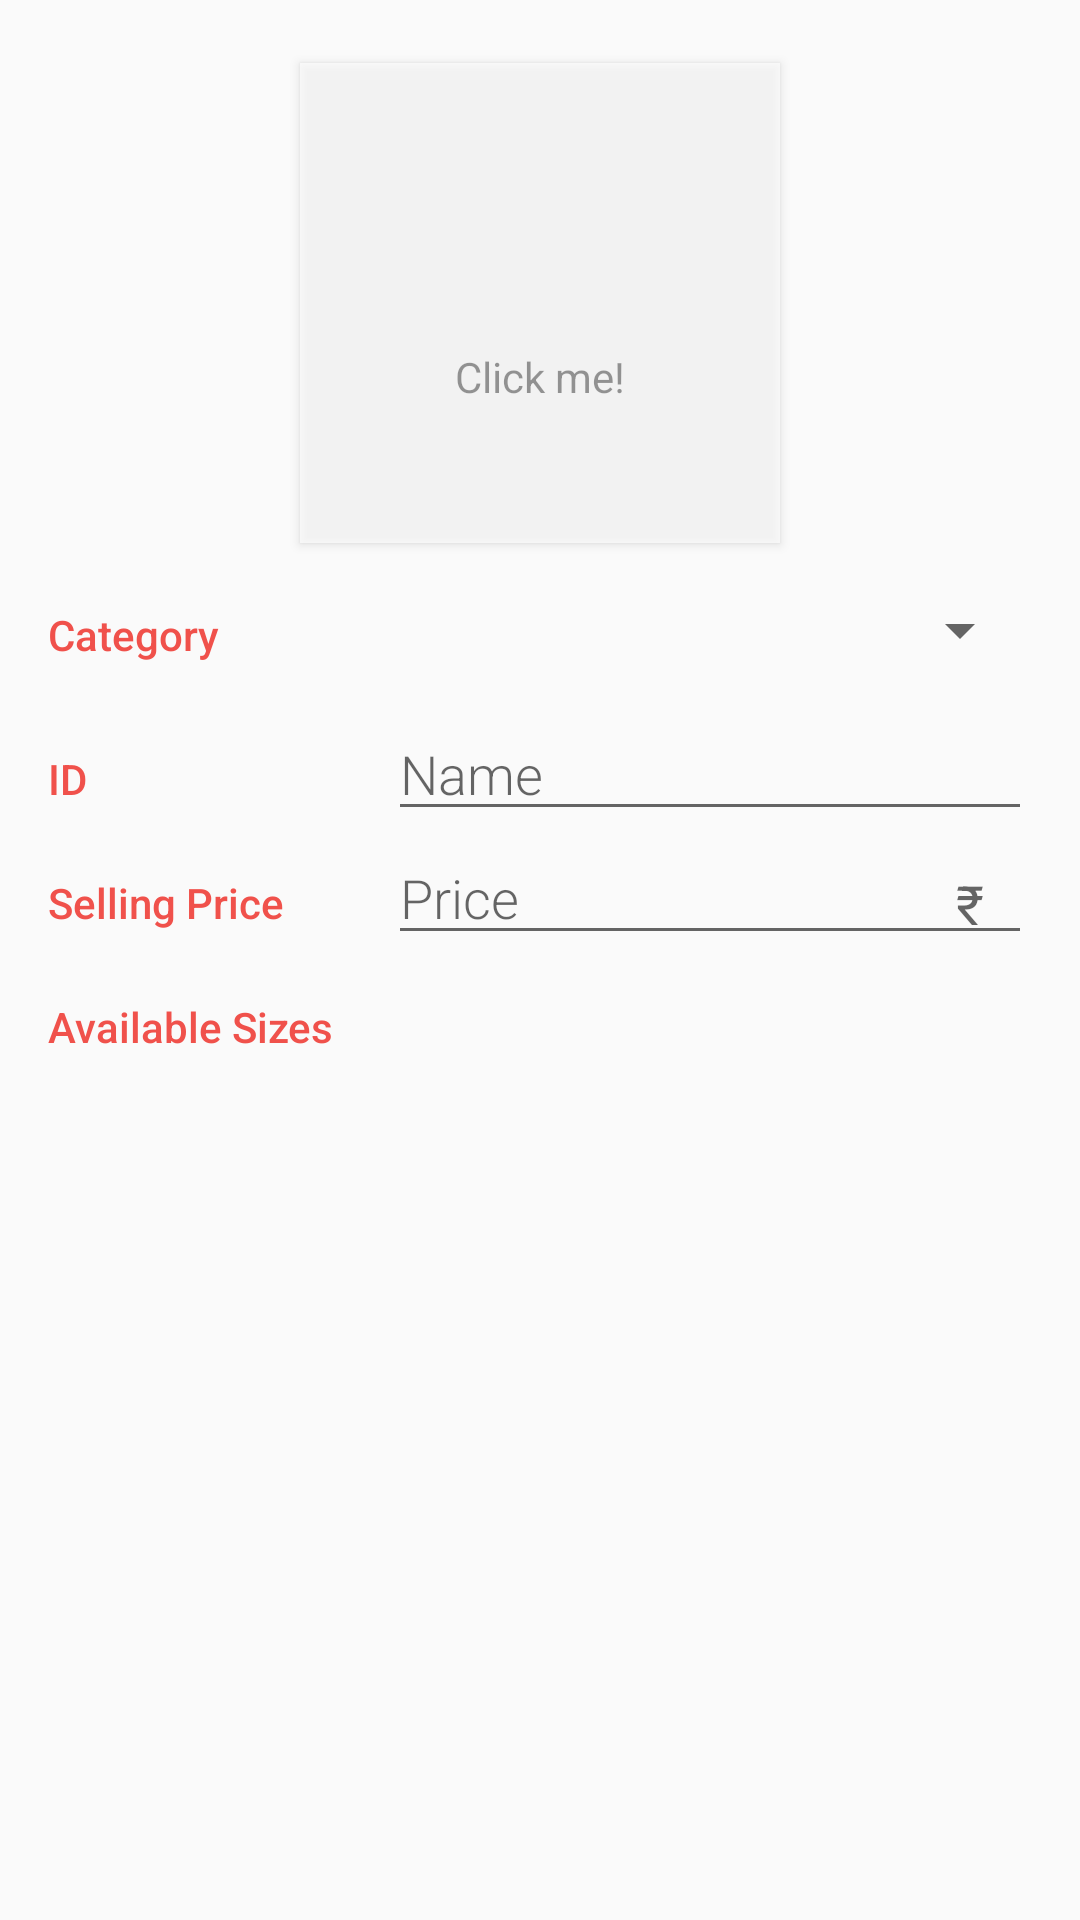

Here is an Android app screen rendered from its layout file. Give the layout XML and the strings, colors and styles it references.
<!-- AndroidManifest.xml: application theme AppTheme -->
<!-- res/layout/activity_editor.xml -->
<?xml version="1.0" encoding="utf-8"?>
<ScrollView xmlns:android="http://schemas.android.com/apk/res/android"
    xmlns:card_view="http://schemas.android.com/apk/res-auto"
    xmlns:tools="http://schemas.android.com/tools"
    android:layout_width="match_parent"
    android:layout_height="match_parent">

    <LinearLayout
        android:layout_width="match_parent"
        android:layout_height="match_parent"
        android:orientation="vertical"
        android:padding="@dimen/activity_margin"
        android:weightSum="1"
        tools:context=".EditoryActivity">

        
        <LinearLayout
            android:id="@+id/add_conatiner_image"
            android:layout_width="match_parent"
            android:layout_height="wrap_content"
            android:gravity="center"
            android:orientation="vertical"
            android:weightSum="1">
            

            <android.support.v7.widget.CardView
                android:id="@+id/card_image_view"
                android:layout_width="@dimen/album_cover_height"
                android:layout_height="@dimen/album_cover_height"
                android:layout_gravity="center"
                android:layout_margin="@dimen/card_margin"
                android:alpha="0.7"
                android:clickable="true"
                android:elevation="3dp"
                card_view:cardCornerRadius="@dimen/card_album_radius">


                <RelativeLayout
                    android:layout_width="match_parent"
                    android:layout_height="match_parent">


                    <ImageView
                        android:id="@+id/select_imagebutton"
                        android:layout_width="match_parent"
                        android:layout_height="match_parent"
                        android:layout_centerHorizontal="true"
                        android:background="?attr/selectableItemBackgroundBorderless"
                        android:clickable="false"
                        android:paddingBottom="12dp"
                        android:scaleType="center"
                        android:src="@drawable/ic_add_a_photo_black_48dp" />

                    <TextView
                        android:id="@+id/add_image_text"
                        android:layout_width="wrap_content"
                        android:layout_height="wrap_content"
                        android:layout_alignParentBottom="true"
                        android:layout_centerHorizontal="true"
                        android:layout_marginBottom="46dp"
                        android:text="@string/label_addimage" />

                </RelativeLayout>

            </android.support.v7.widget.CardView>
        </LinearLayout>

        
        <LinearLayout
            android:id="@+id/add_container_category"
            android:layout_width="match_parent"
            android:layout_height="wrap_content"
            android:orientation="horizontal">

            
            <TextView
                style="@style/CategoryStyle"
                android:text="@string/label_category" />

            
            <LinearLayout
                android:layout_width="0dp"
                android:layout_height="wrap_content"
                android:layout_weight="2"
                android:orientation="vertical">

                
                <Spinner
                    android:id="@+id/spinner_category"
                    android:layout_width="match_parent"
                    android:layout_height="48dp"
                    android:paddingRight="16dp"
                    android:spinnerMode="dropdown" />
            </LinearLayout>
        </LinearLayout>

        
        <LinearLayout
            android:id="@+id/add_container_id"
            android:layout_width="match_parent"
            android:layout_height="wrap_content"
            android:orientation="horizontal">

            
            <TextView
                style="@style/CategoryStyle"
                android:text="@string/label_id" />

            
            <RelativeLayout
                android:layout_width="0dp"
                android:layout_height="wrap_content"
                android:layout_weight="2"
                android:paddingLeft="4dp">

                
                <EditText
                    android:id="@+id/input_id"
                    style="@style/EditorFieldStyle"
                    android:hint="@string/hint_item_name"
                    android:inputType="text" />
            </RelativeLayout>

        </LinearLayout>

        
        <LinearLayout
            android:id="@+id/add_container_price"
            android:layout_width="match_parent"
            android:layout_height="wrap_content"
            android:orientation="horizontal">

            
            <TextView
                style="@style/CategoryStyle"
                android:text="@string/label_price" />

            
            <RelativeLayout
                android:layout_width="0dp"
                android:layout_height="wrap_content"
                android:layout_weight="2"
                android:paddingLeft="4dp">

                
                <EditText
                    android:id="@+id/input_price"
                    style="@style/EditorFieldStyle"
                    android:maxLength="13"
                    android:hint="@string/hint_item_price"
                    android:inputType="number" />

                
                <TextView
                    android:id="@+id/label_priceunit"
                    style="@style/EditorUnitsStyle"
                    android:text="@string/unit_item_price" />

            </RelativeLayout>
        </LinearLayout>


        
        <LinearLayout
            android:id="@+id/add_container_size"
            android:layout_width="match_parent"
            android:layout_height="wrap_content"
            android:orientation="horizontal">

            
            <TextView
                style="@style/CategoryStyle"
                android:text="@string/label_size" />

            <RelativeLayout
                android:layout_width="0dp"
                android:layout_height="wrap_content"
                android:layout_weight="2"
                android:paddingLeft="4dp">

                
                <LinearLayout
                    android:id="@+id/checkbox_ll"
                    android:layout_width="match_parent"
                    android:layout_height="wrap_content"
                    android:orientation="vertical"
                    android:paddingTop="8dp"
                    android:weightSum="1">

                </LinearLayout>
            </RelativeLayout>
        </LinearLayout>
    </LinearLayout>
</ScrollView>
<!-- resources referenced by this layout -->
<resources>
  <dimen name="activity_margin">16dp</dimen>
  <dimen name="album_cover_height">160dp</dimen>
  <dimen name="card_album_radius">0dp</dimen>
  <dimen name="card_margin">5dp</dimen>
  <string name="hint_item_name">Name</string>
  <string name="hint_item_price">Price</string>
  <string name="label_addimage">Click me!</string>
  <string name="label_category">Category</string>
  <string name="label_id">ID</string>
  <string name="label_price">Selling Price</string>
  <string name="label_size">Available Sizes</string>
  <string name="unit_item_price">\u20B9</string>
  <style name="CategoryStyle">
          <item name="android:layout_height">wrap_content</item>
          <item name="android:layout_width">0dp</item>
          <item name="android:layout_weight">1</item>
          <item name="android:paddingTop">16dp</item>
          <item name="android:textColor">@color/colorAccent</item>
          <item name="android:fontFamily">sans-serif-medium</item>
          <item name="android:textAppearance">?android:textAppearanceSmall</item>
      </style>
  <style name="EditorFieldStyle">
          <item name="android:layout_height">wrap_content</item>
          <item name="android:layout_width">match_parent</item>
          <item name="android:fontFamily">sans-serif-light</item>
          <item name="android:textAppearance">?android:textAppearanceMedium</item>
      </style>
  <style name="EditorUnitsStyle">
          <item name="android:layout_height">wrap_content</item>
          <item name="android:layout_width">wrap_content</item>
          <item name="android:layout_alignParentRight">true</item>
          <item name="android:paddingRight">16dp</item>
          <item name="android:paddingTop">12dp</item>
          <item name="android:textAppearance">?android:textAppearanceMedium</item>
      </style>
  <style name="AppTheme" parent="Theme.AppCompat.Light.DarkActionBar">
          
          <item name="colorPrimary">@color/editorColorPrimary</item>
          <item name="colorPrimaryDark">@color/editorColorPrimaryDark</item>
          <item name="colorAccent">@color/colorAccent</item>
      </style>
  <color name="colorAccent">#F0514B</color>
  <color name="editorColorPrimary">#2D3640</color>
  <color name="editorColorPrimaryDark">#394450</color>
</resources>
